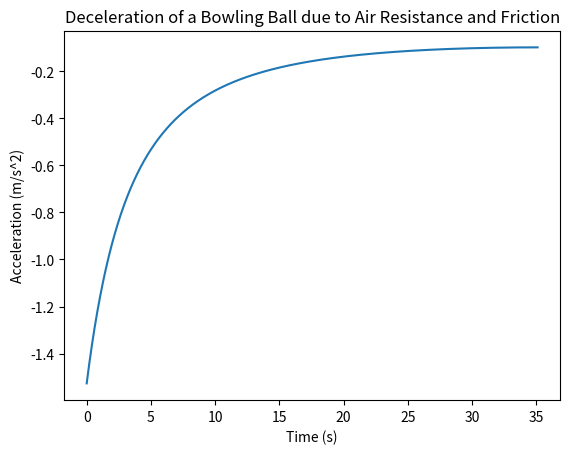

Python code for this plot:
#!/usr/bin/env python
# coding: utf-8

# # This is a python model that allows you to model the dynamics concept of deceleration: (Final velocity - intial velocity)/time  

# # ![image.png](attachment:image.png)
# 

# # Here we define the intial conditions of and properties of the bowling ball
#     Playing around with the property values allow you to see how they each variable effects deceleration, if at all.

# In[2]:


# Define the physical properties of the bowling ball
air_resistance = 0.1  # constant for air resistance
friction_coefficient = 0.2  # coefficient of friction
rolling_friction_coefficient = 0.05  # coefficient of rolling friction
gravity = 9.81  # acceleration due to gravity
mass = 7  # mass of the bowling ball

# Set the initial conditions
initial_velocity = 10  # initial velocity in m/s
initial_time = 0  # initial time in seconds
time_interval = 0.01  # time interval in seconds


# # Calculation
# Here is where the setup and computation for the equation is completed

# In[3]:


# Create empty lists to store the data
time_list = [initial_time]
velocity_list = [initial_velocity]
acceleration_list = [-air_resistance*initial_velocity**2/mass - friction_coefficient*rolling_friction_coefficient*gravity]

# Loop through the calculations until the ball comes to rest
while velocity_list[-1] > 0:
    # Calculate the time, velocity and acceleration at each time interval
    time_list.append(time_list[-1] + time_interval)
    velocity_list.append(velocity_list[-1] + acceleration_list[-1]*time_interval)
    acceleration_list.append(-air_resistance*velocity_list[-1]**2/mass - friction_coefficient*rolling_friction_coefficient*gravity)


# # Plotting
# here we import pythons math plot function and we plot deceleration over time 

# In[4]:


# Import the required library for plotting
import matplotlib.pyplot as plt

# Plot the data on a graph
plt.plot(time_list, acceleration_list)
plt.xlabel('Time (s)')
plt.ylabel('Acceleration (m/s^2)')
plt.title('Deceleration of a Bowling Ball due to Air Resistance and Friction')
plt.show()

